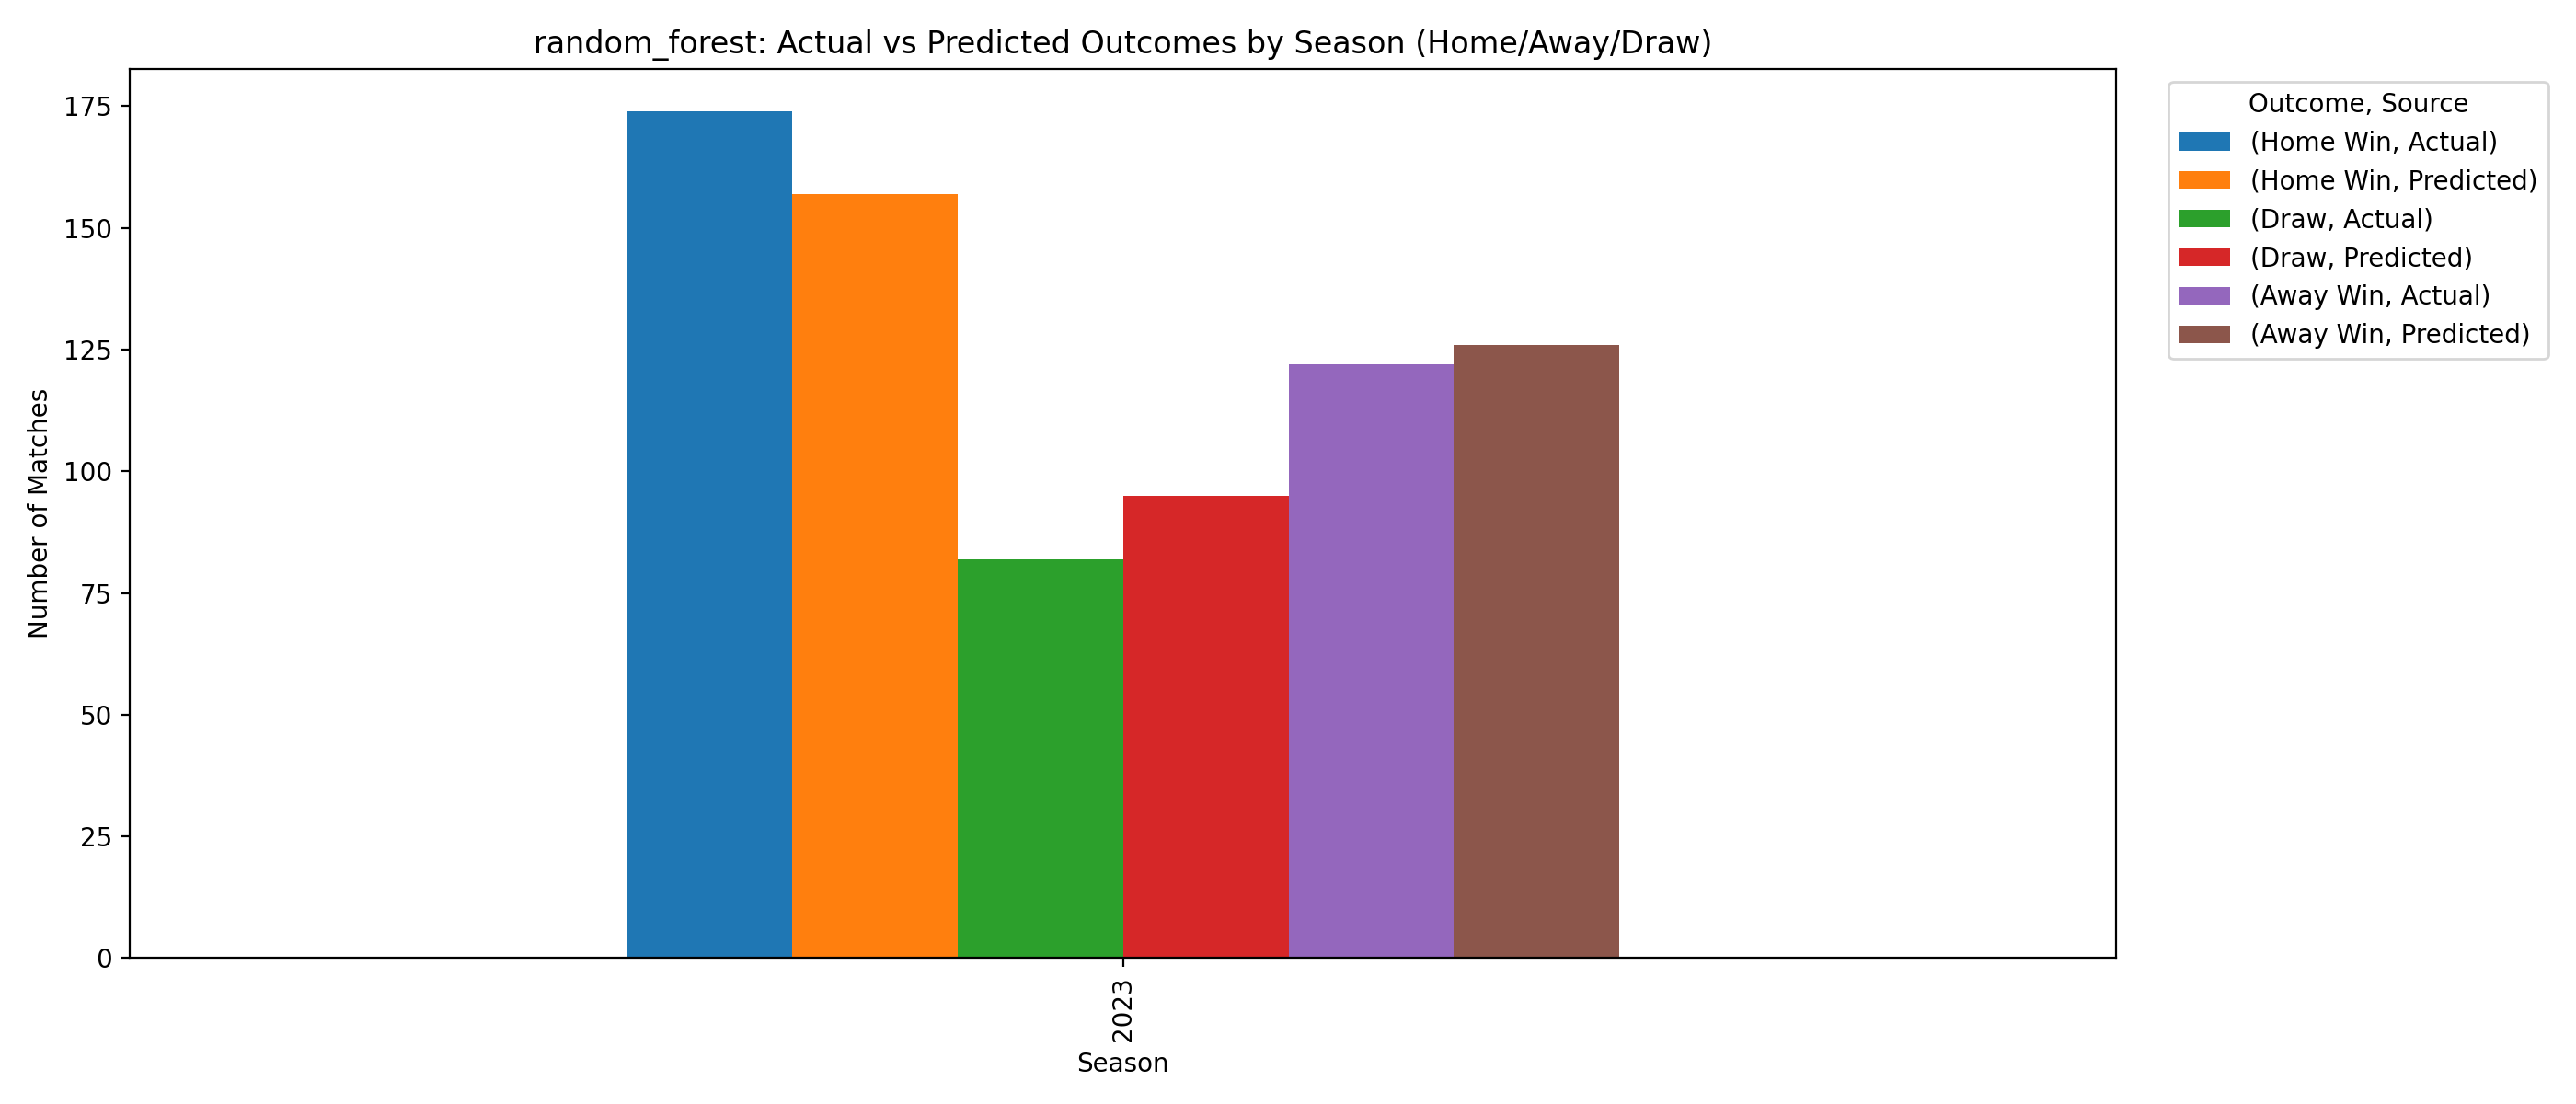

The table this chart was drawn from, first rows:
Season, Outcome, Count, Source
2023, Away Win, 122, Actual
2023, Away Win, 126, Predicted
2023, Draw, 82, Actual
2023, Draw, 95, Predicted
2023, Home Win, 174, Actual
2023, Home Win, 157, Predicted
